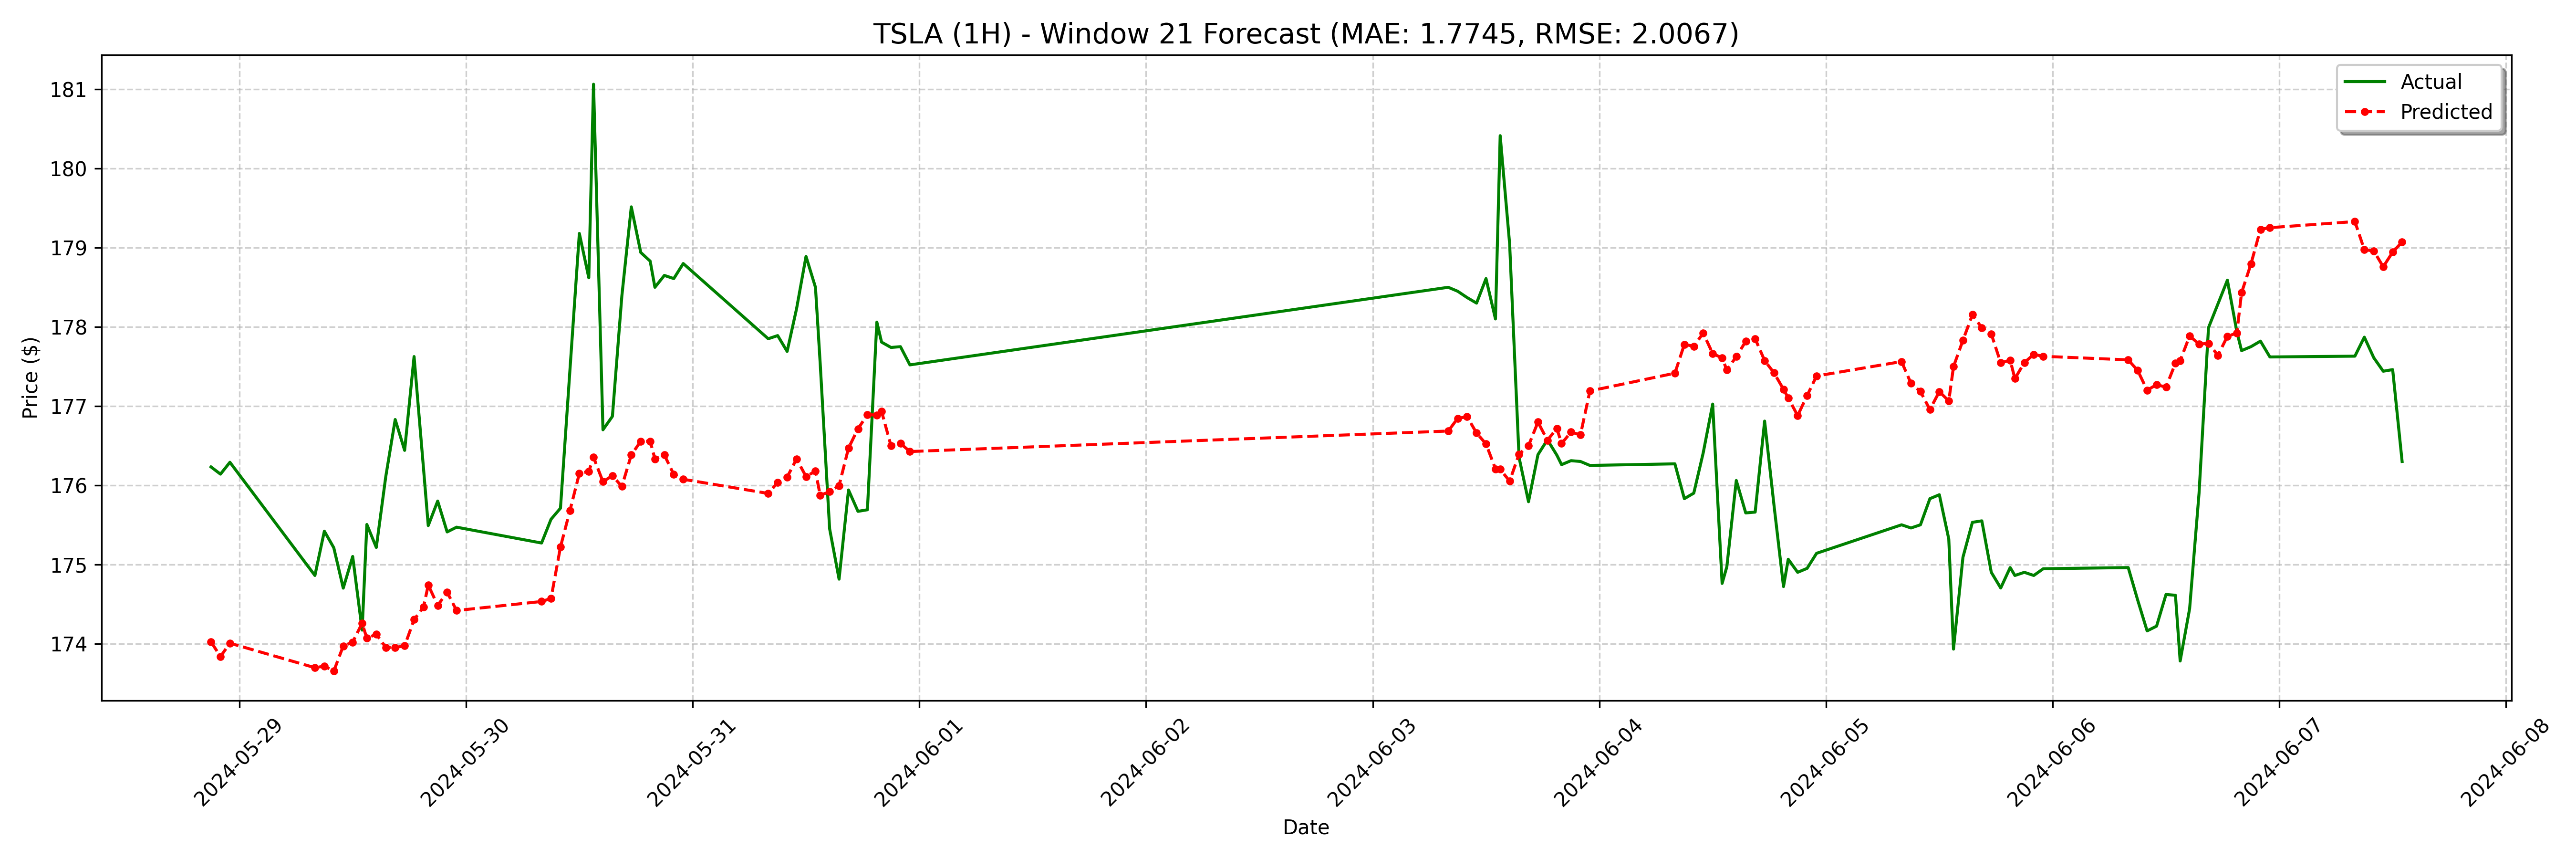

Values plotted in this chart, from the file beside it:
date, actual, forecast
2024-05-28 21:00:00, 176.2, 174
2024-05-28 22:00:00, 176.1, 173.8
2024-05-28 23:00:00, 176.3, 174
2024-05-29 08:00:00, 174.9, 173.7
2024-05-29 09:00:00, 175.4, 173.7
2024-05-29 10:00:00, 175.2, 173.7
2024-05-29 11:00:00, 174.7, 174
2024-05-29 12:00:00, 175.1, 174
2024-05-29 13:00:00, 174.2, 174.3
2024-05-29 13:30:00, 175.5, 174.1
2024-05-29 14:30:00, 175.2, 174.1
2024-05-29 15:30:00, 176.1, 174
2024-05-29 16:30:00, 176.8, 174
2024-05-29 17:30:00, 176.4, 174
2024-05-29 18:30:00, 177.6, 174.3
2024-05-29 19:30:00, 176.2, 174.5
2024-05-29 20:00:00, 175.5, 174.7
2024-05-29 21:00:00, 175.8, 174.5
2024-05-29 22:00:00, 175.4, 174.6
2024-05-29 23:00:00, 175.5, 174.4
2024-05-30 08:00:00, 175.3, 174.5
2024-05-30 09:00:00, 175.6, 174.6
2024-05-30 10:00:00, 175.7, 175.2
2024-05-30 11:00:00, 177.4, 175.7
2024-05-30 12:00:00, 179.2, 176.1
2024-05-30 13:00:00, 178.6, 176.2
2024-05-30 13:30:00, 181.1, 176.4
2024-05-30 14:30:00, 176.7, 176
2024-05-30 15:30:00, 176.9, 176.1
2024-05-30 16:30:00, 178.4, 176
2024-05-30 17:30:00, 179.5, 176.4
2024-05-30 18:30:00, 178.9, 176.6
2024-05-30 19:30:00, 178.8, 176.6
2024-05-30 20:00:00, 178.5, 176.3
2024-05-30 21:00:00, 178.7, 176.4
2024-05-30 22:00:00, 178.6, 176.1
2024-05-30 23:00:00, 178.8, 176.1
2024-05-31 08:00:00, 177.8, 175.9
2024-05-31 09:00:00, 177.9, 176
2024-05-31 10:00:00, 177.7, 176.1
2024-05-31 11:00:00, 178.2, 176.3
2024-05-31 12:00:00, 178.9, 176.1
2024-05-31 13:00:00, 178.5, 176.2
2024-05-31 13:30:00, 177.5, 175.9
2024-05-31 14:30:00, 175.4, 175.9
2024-05-31 15:30:00, 174.8, 176
2024-05-31 16:30:00, 175.9, 176.5
2024-05-31 17:30:00, 175.7, 176.7
2024-05-31 18:30:00, 175.7, 176.9
2024-05-31 19:30:00, 178.1, 176.9
2024-05-31 20:00:00, 177.8, 176.9
2024-05-31 21:00:00, 177.7, 176.5
2024-05-31 22:00:00, 177.8, 176.5
2024-05-31 23:00:00, 177.5, 176.4
2024-06-03 08:00:00, 178.5, 176.7
2024-06-03 09:00:00, 178.4, 176.8
2024-06-03 10:00:00, 178.4, 176.9
2024-06-03 11:00:00, 178.3, 176.7
2024-06-03 12:00:00, 178.6, 176.5
2024-06-03 13:00:00, 178.1, 176.2
... 68 more rows
